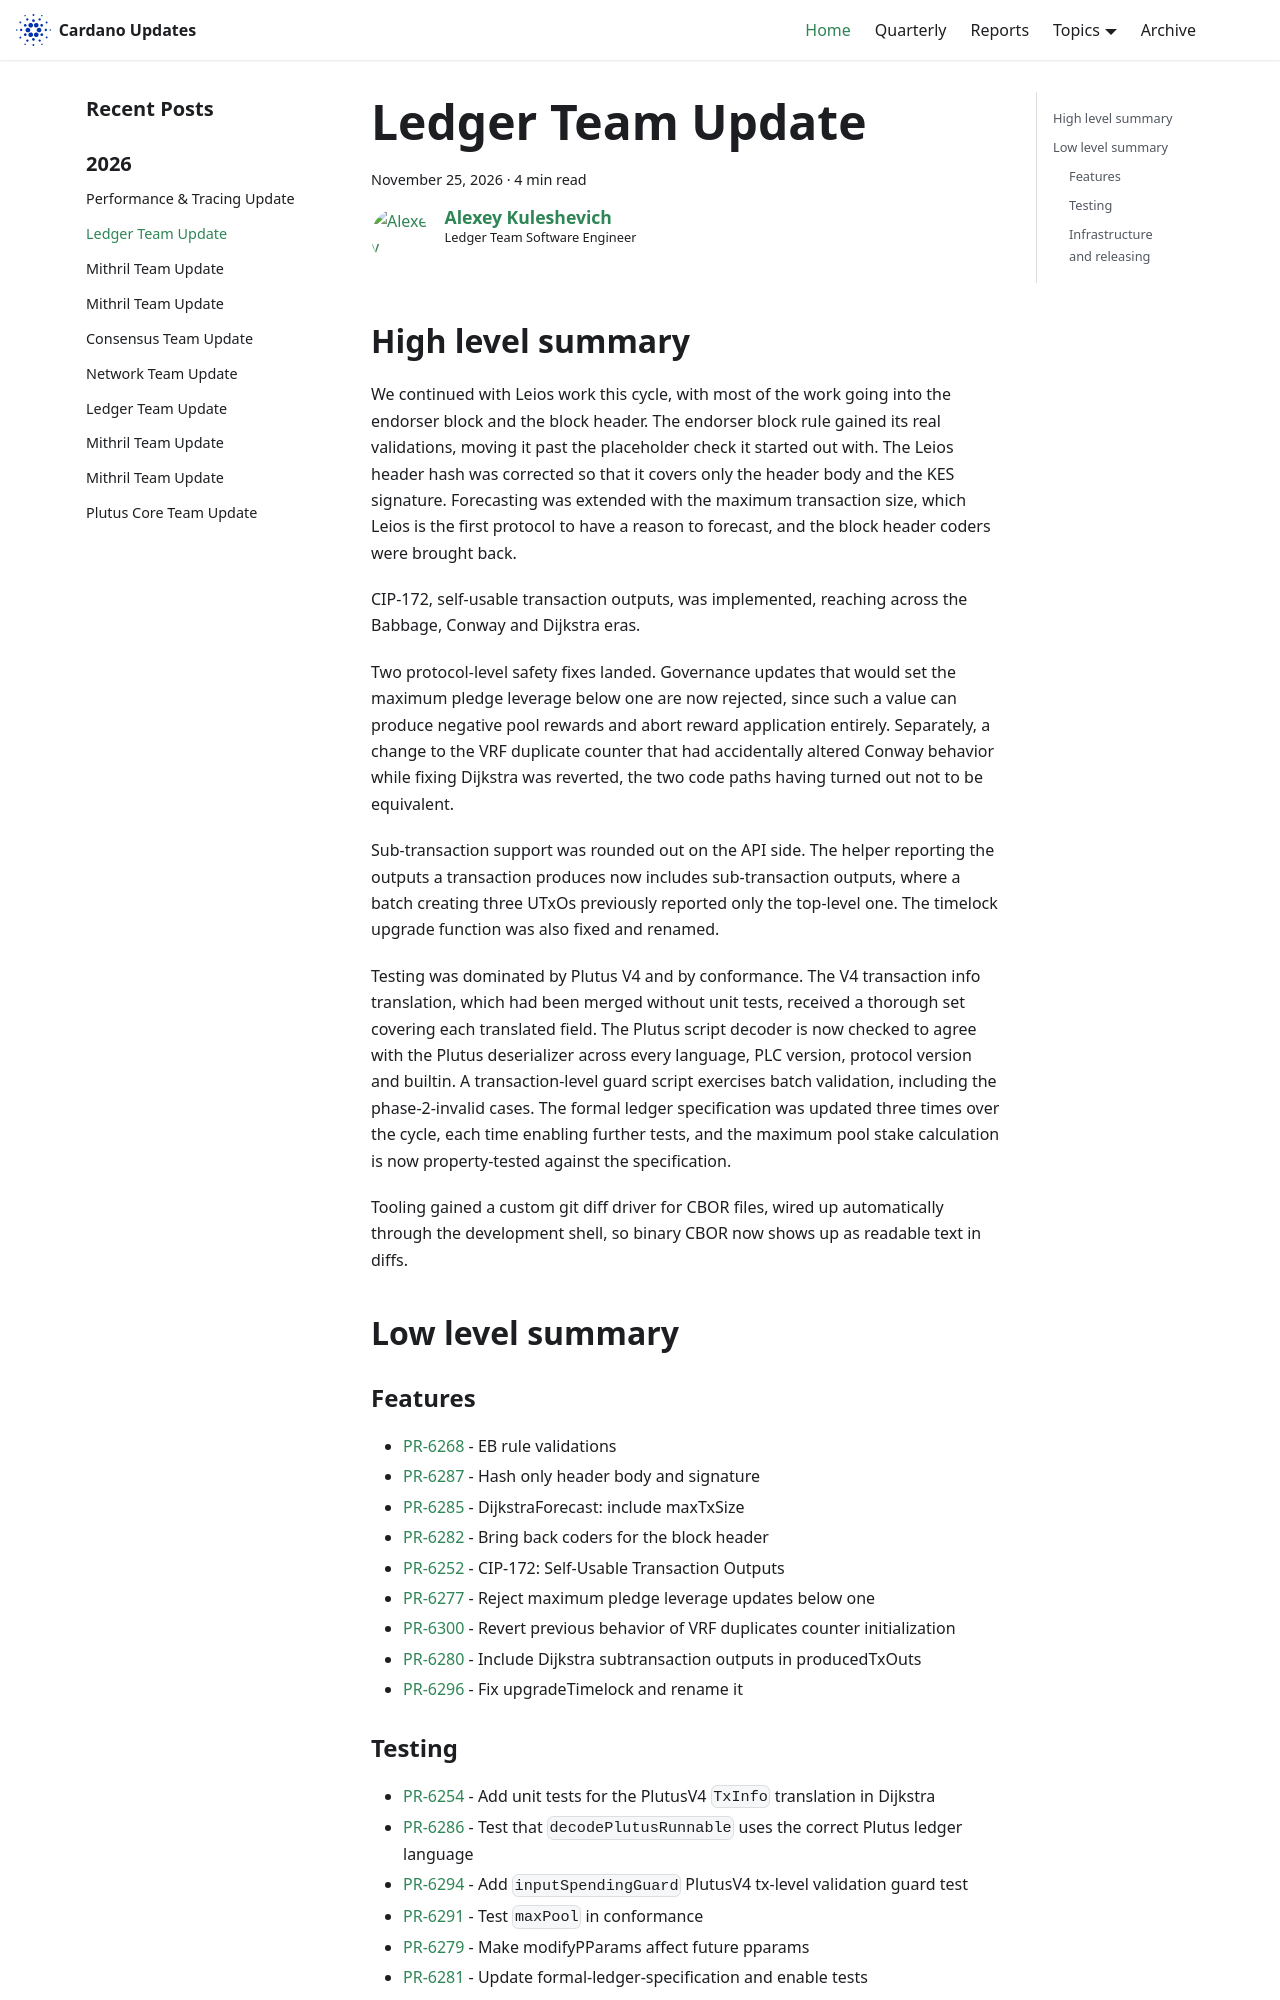

repository: IntersectMBO/cardano-updates · page: 2026-11-25-ledger/index.html · generator: docusaurus

---
title: Ledger Team Update
slug: 2026-11-25-ledger
authors: lehins
tags: [ledger]
hide_table_of_contents: false
---

## High level summary

We continued with Leios work this cycle, with most of the work going into the endorser block and the block header. The endorser block rule gained its real validations, moving it past the placeholder check it started out with. The Leios header hash was corrected so that it covers only the header body and the KES signature.
Forecasting was extended with the maximum transaction size, which Leios is the first protocol to have a reason to forecast, and the block header coders were brought back.

CIP-172, self-usable transaction outputs, was implemented, reaching across the Babbage, Conway and Dijkstra eras.

Two protocol-level safety fixes landed. Governance updates that would set the maximum pledge leverage below one are now rejected, since such a value can produce negative pool rewards and abort reward application entirely. Separately, a change to the VRF duplicate counter that had accidentally altered Conway behavior while fixing Dijkstra was reverted, the two code paths having turned out not to be equivalent.

Sub-transaction support was rounded out on the API side. The helper reporting the outputs a transaction produces now includes sub-transaction outputs, where a batch creating three UTxOs previously reported only the top-level one. The timelock upgrade function was also fixed and renamed.

Testing was dominated by Plutus V4 and by conformance. The V4 transaction info translation, which had been merged without unit tests, received a thorough set covering each translated field. The Plutus script decoder is now checked to agree with the Plutus deserializer across every language, PLC version, protocol version and builtin. A transaction-level guard script exercises batch validation, including the phase-2-invalid cases. The formal ledger specification was updated three times over the cycle, each time enabling further tests, and the maximum pool stake calculation is now property-tested against the specification.

Tooling gained a custom git diff driver for CBOR files, wired up automatically through the development shell, so binary CBOR now shows up as readable text in diffs.

## Low level summary

### Features

* [PR-6268] - EB rule validations
* [PR-6287] - Hash only header body and signature
* [PR-6285] - DijkstraForecast: include maxTxSize
* [PR-6282] - Bring back coders for the block header
* [PR-6252] - CIP-172: Self-Usable Transaction Outputs
* [PR-6277] - Reject maximum pledge leverage updates below one
* [PR-6300] - Revert previous behavior of VRF duplicates counter initialization
* [PR-6280] - Include Dijkstra subtransaction outputs in producedTxOuts
* [PR-6296] - Fix upgradeTimelock and rename it

### Testing

* [PR-6254] - Add unit tests for the PlutusV4 `TxInfo` translation in Dijkstra
* [PR-6286] - Test that `decodePlutusRunnable` uses the correct Plutus ledger language
* [PR-6294] - Add `inputSpendingGuard` PlutusV4 tx-level validation guard test
* [PR-6291] - Test `maxPool` in conformance
* [PR-6279] - Make modifyPParams affect future pparams
* [PR-6281] - Update formal-ledger-specification and enable tests
* [PR-6293] - Update formal-ledger-specifications and enable tests
* [PR-6306] - Update formal ledger specification and enable tests
* [PR-6299] - Convert Alonzo golden CBOR file from hex to binary
